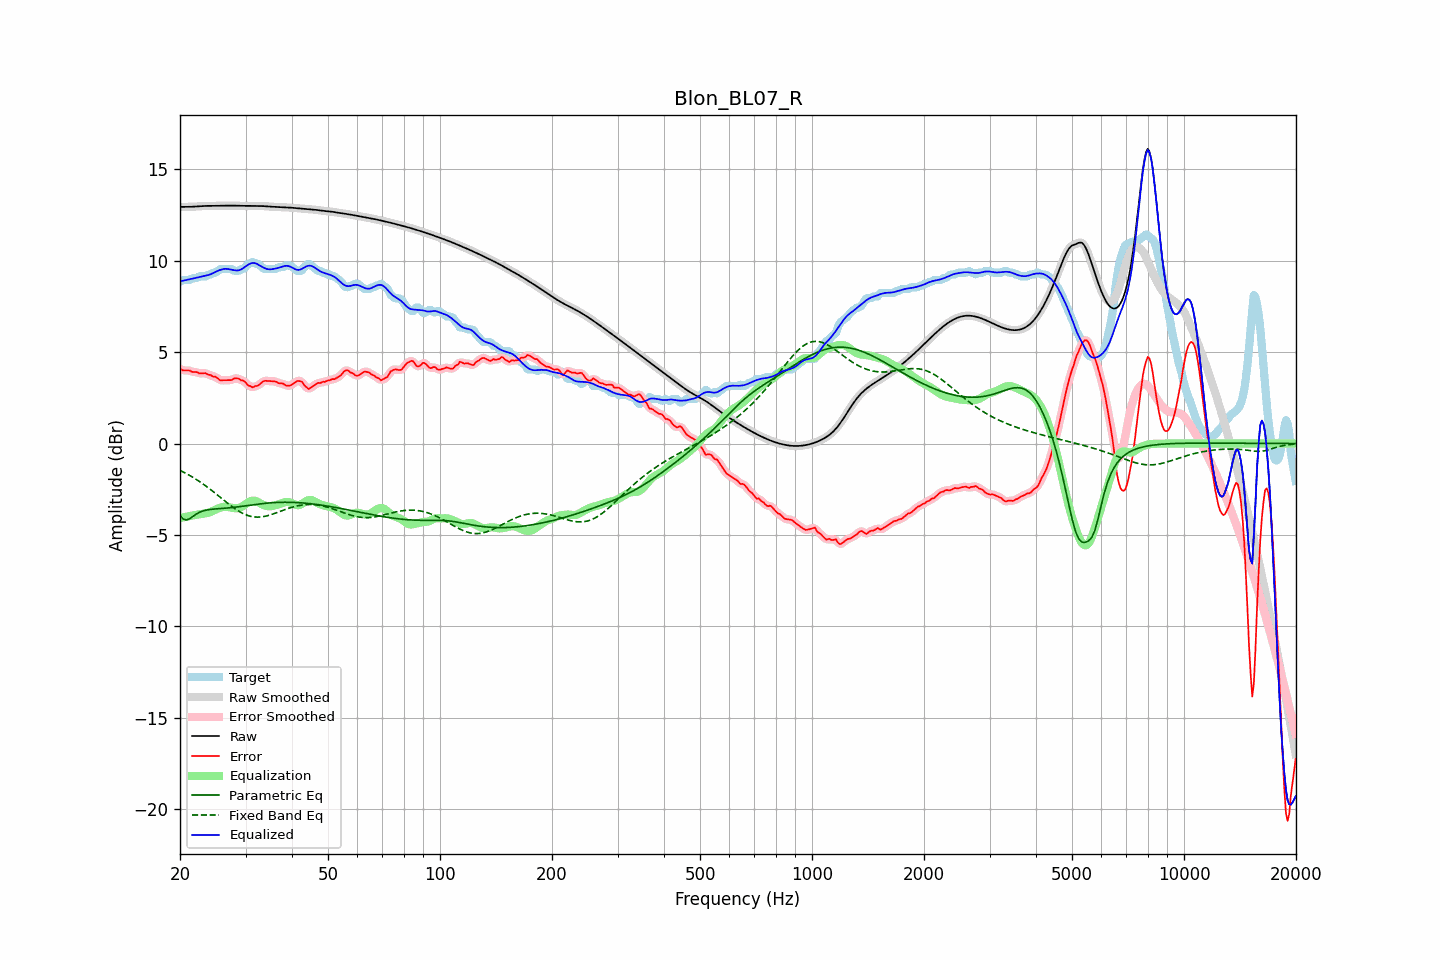

The table this chart was drawn from, first rows:
frequency, raw, error, smoothed, error_smoothed, equalization, parametric_eq, fixed_band_eq, equalized_raw, equalized_smoothed, target
20.00, 12.94, 4.10, 12.94, 4.09, -4.07, -3.95, -1.47, 8.87, 8.87, 8.85
20.20, 12.94, 4.05, 12.94, 4.05, -4.05, -4.04, -1.51, 8.89, 8.89, 8.90
20.40, 12.94, 4.00, 12.94, 4.02, -4.04, -4.13, -1.55, 8.91, 8.91, 8.95
20.61, 12.95, 4.00, 12.95, 4.00, -4.02, -4.16, -1.60, 8.93, 8.93, 8.95
20.81, 12.95, 4.00, 12.95, 4.00, -4.00, -4.18, -1.65, 8.95, 8.95, 8.95
21.02, 12.95, 4.00, 12.95, 4.00, -3.98, -4.15, -1.69, 8.97, 8.97, 8.95
21.23, 12.95, 4.00, 12.95, 3.98, -3.97, -4.11, -1.74, 8.99, 8.99, 8.95
21.44, 12.95, 3.95, 12.95, 3.95, -3.95, -4.05, -1.79, 9.00, 9.00, 9.01
21.66, 12.96, 3.91, 12.96, 3.93, -3.93, -3.99, -1.85, 9.03, 9.03, 9.05
21.87, 12.96, 3.91, 12.96, 3.92, -3.92, -3.93, -1.90, 9.05, 9.05, 9.05
22.09, 12.97, 3.92, 12.97, 3.90, -3.90, -3.87, -1.95, 9.07, 9.07, 9.05
22.31, 12.97, 3.89, 12.97, 3.88, -3.88, -3.82, -2.01, 9.09, 9.09, 9.08
22.54, 12.98, 3.83, 12.98, 3.85, -3.87, -3.77, -2.07, 9.11, 9.11, 9.15
22.76, 12.99, 3.84, 12.99, 3.84, -3.86, -3.73, -2.13, 9.13, 9.13, 9.15
22.99, 12.99, 3.84, 12.99, 3.84, -3.85, -3.70, -2.19, 9.15, 9.15, 9.15
23.22, 13.00, 3.85, 13.00, 3.85, -3.83, -3.67, -2.25, 9.17, 9.17, 9.15
23.45, 13.00, 3.85, 13.00, 3.83, -3.81, -3.65, -2.32, 9.19, 9.19, 9.15
23.69, 13.00, 3.79, 13.00, 3.81, -3.79, -3.63, -2.38, 9.21, 9.21, 9.21
23.92, 13.00, 3.76, 13.00, 3.77, -3.77, -3.62, -2.45, 9.23, 9.23, 9.25
24.16, 13.00, 3.76, 13.00, 3.73, -3.74, -3.60, -2.51, 9.26, 9.26, 9.25
24.40, 13.00, 3.69, 13.00, 3.70, -3.70, -3.59, -2.58, 9.30, 9.30, 9.31
24.65, 13.00, 3.66, 13.00, 3.67, -3.66, -3.59, -2.65, 9.34, 9.34, 9.35
24.89, 13.00, 3.66, 13.00, 3.64, -3.62, -3.58, -2.72, 9.39, 9.39, 9.35
25.14, 13.01, 3.60, 13.01, 3.59, -3.58, -3.57, -2.79, 9.43, 9.43, 9.41
25.39, 13.01, 3.53, 13.01, 3.53, -3.54, -3.56, -2.86, 9.47, 9.47, 9.48
25.65, 13.01, 3.46, 13.01, 3.48, -3.51, -3.56, -2.94, 9.50, 9.50, 9.55
25.91, 13.01, 3.46, 13.01, 3.46, -3.48, -3.55, -3.01, 9.53, 9.53, 9.55
26.16, 13.01, 3.46, 13.01, 3.46, -3.46, -3.54, -3.08, 9.55, 9.55, 9.55
26.43, 13.01, 3.47, 13.01, 3.47, -3.46, -3.54, -3.15, 9.56, 9.56, 9.55
26.69, 13.01, 3.47, 13.01, 3.47, -3.46, -3.53, -3.22, 9.56, 9.56, 9.55
26.96, 13.02, 3.47, 13.02, 3.46, -3.47, -3.52, -3.29, 9.54, 9.54, 9.55
27.23, 13.02, 3.47, 13.02, 3.47, -3.49, -3.51, -3.36, 9.53, 9.53, 9.55
27.50, 13.02, 3.47, 13.02, 3.49, -3.51, -3.50, -3.43, 9.51, 9.51, 9.55
27.77, 13.02, 3.53, 13.02, 3.52, -3.53, -3.49, -3.49, 9.49, 9.49, 9.49
28.05, 13.01, 3.57, 13.01, 3.55, -3.54, -3.48, -3.55, 9.48, 9.48, 9.45
28.33, 13.01, 3.56, 13.01, 3.57, -3.54, -3.47, -3.61, 9.47, 9.47, 9.45
28.62, 13.01, 3.56, 13.01, 3.55, -3.53, -3.46, -3.67, 9.47, 9.47, 9.45
28.90, 13.00, 3.53, 13.00, 3.52, -3.52, -3.45, -3.72, 9.49, 9.49, 9.47
29.19, 13.00, 3.46, 13.00, 3.49, -3.48, -3.44, -3.77, 9.52, 9.52, 9.54
29.48, 13.00, 3.45, 13.00, 3.45, -3.43, -3.43, -3.82, 9.57, 9.57, 9.55
29.78, 13.00, 3.41, 13.00, 3.39, -3.36, -3.41, -3.86, 9.64, 9.64, 9.59
30.08, 13.00, 3.32, 13.00, 3.31, -3.30, -3.40, -3.90, 9.70, 9.70, 9.68
30.38, 13.00, 3.20, 13.00, 3.23, -3.24, -3.39, -3.93, 9.76, 9.76, 9.80
30.68, 13.00, 3.16, 13.00, 3.16, -3.19, -3.38, -3.96, 9.82, 9.82, 9.85
30.99, 13.00, 3.14, 13.00, 3.11, -3.15, -3.37, -3.98, 9.85, 9.85, 9.86
31.30, 13.00, 3.07, 13.00, 3.10, -3.12, -3.35, -4.00, 9.88, 9.88, 9.93
31.61, 13.00, 3.10, 13.00, 3.11, -3.12, -3.34, -4.01, 9.88, 9.88, 9.89
31.93, 13.00, 3.15, 13.00, 3.12, -3.14, -3.33, -4.02, 9.86, 9.86, 9.85
32.24, 13.00, 3.15, 13.00, 3.17, -3.18, -3.32, -4.02, 9.82, 9.82, 9.85
32.57, 13.00, 3.20, 13.00, 3.21, -3.23, -3.31, -4.02, 9.77, 9.77, 9.79
32.89, 13.00, 3.27, 13.00, 3.27, -3.28, -3.30, -4.02, 9.72, 9.72, 9.72
33.22, 12.99, 3.35, 12.99, 3.35, -3.32, -3.29, -4.01, 9.67, 9.67, 9.64
33.55, 12.99, 3.41, 12.99, 3.40, -3.36, -3.28, -3.99, 9.62, 9.62, 9.58
33.89, 12.98, 3.43, 12.98, 3.43, -3.40, -3.27, -3.98, 9.58, 9.58, 9.55
34.23, 12.97, 3.43, 12.97, 3.43, -3.42, -3.26, -3.96, 9.55, 9.55, 9.55
34.57, 12.97, 3.42, 12.97, 3.42, -3.43, -3.25, -3.93, 9.53, 9.53, 9.55
34.92, 12.96, 3.41, 12.96, 3.41, -3.43, -3.25, -3.91, 9.53, 9.53, 9.55
35.27, 12.96, 3.41, 12.96, 3.41, -3.42, -3.24, -3.88, 9.54, 9.54, 9.55
35.62, 12.95, 3.41, 12.95, 3.41, -3.40, -3.23, -3.85, 9.55, 9.55, 9.55
35.97, 12.95, 3.40, 12.95, 3.39, -3.38, -3.23, -3.82, 9.57, 9.57, 9.55
... 635 more rows
